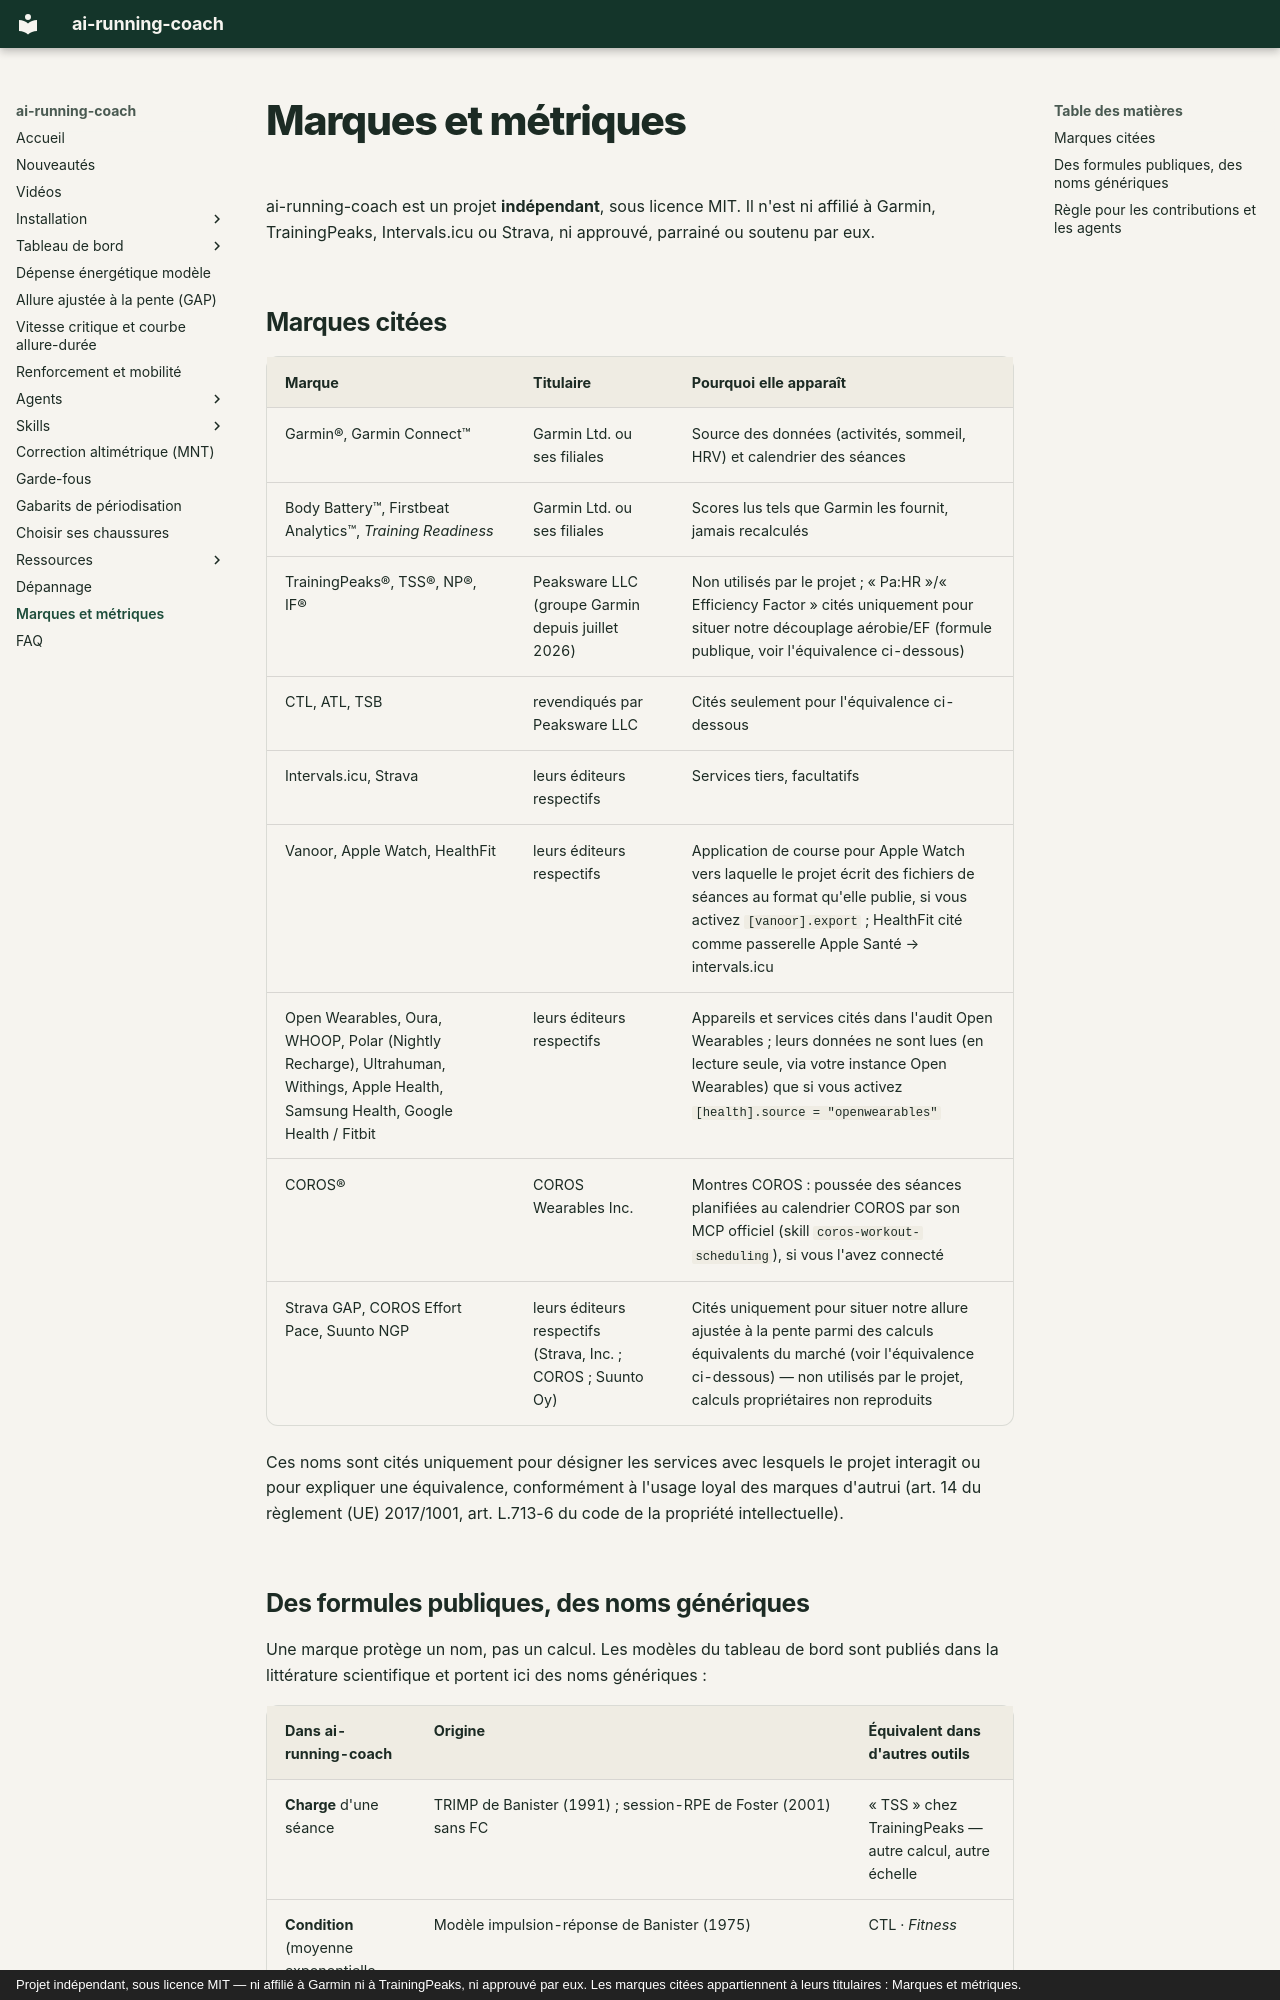

repository: mmornati/ai-running-coach · page: marques/index.html · generator: mkdocs · copyright: Projet indépendant, sous licence MIT — ni affilié à Garmin ni à TrainingPeaks, ni approuvé par eux. Les marques citées appartiennent à leurs titulaires : Marques et métriques.

# Marques et métriques

ai-running-coach est un projet **indépendant**, sous licence MIT. Il n'est ni
affilié à Garmin, TrainingPeaks, Intervals.icu ou Strava, ni approuvé, parrainé ou
soutenu par eux.

## Marques citées

| Marque | Titulaire | Pourquoi elle apparaît |
|---|---|---|
| Garmin®, Garmin Connect™ | Garmin Ltd. ou ses filiales | Source des données (activités, sommeil, HRV) et calendrier des séances |
| Body Battery™, Firstbeat Analytics™, *Training Readiness* | Garmin Ltd. ou ses filiales | Scores lus tels que Garmin les fournit, jamais recalculés |
| TrainingPeaks®, TSS®, NP®, IF® | Peaksware LLC (groupe Garmin depuis juillet 2026) | Non utilisés par le projet ; « Pa:HR »/« Efficiency Factor » cités uniquement pour situer notre découplage aérobie/EF (formule publique, voir l'équivalence ci-dessous) |
| CTL, ATL, TSB | revendiqués par Peaksware LLC | Cités seulement pour l'équivalence ci-dessous |
| Intervals.icu, Strava | leurs éditeurs respectifs | Services tiers, facultatifs |
| Vanoor, Apple Watch, HealthFit | leurs éditeurs respectifs | Application de course pour Apple Watch vers laquelle le projet écrit des fichiers de séances au format qu'elle publie, si vous activez `[vanoor].export` ; HealthFit cité comme passerelle Apple Santé → intervals.icu |
| Open Wearables, Oura, WHOOP, Polar (Nightly Recharge), Ultrahuman, Withings, Apple Health, Samsung Health, Google Health / Fitbit | leurs éditeurs respectifs | Appareils et services cités dans l'audit Open Wearables ; leurs données ne sont lues (en lecture seule, via votre instance Open Wearables) que si vous activez `[health].source = "openwearables"` |
| COROS® | COROS Wearables Inc. | Montres COROS : poussée des séances planifiées au calendrier COROS par son MCP officiel (skill `coros-workout-scheduling`), si vous l'avez connecté |
| Strava GAP, COROS Effort Pace, Suunto NGP | leurs éditeurs respectifs (Strava, Inc. ; COROS ; Suunto Oy) | Cités uniquement pour situer notre allure ajustée à la pente parmi des calculs équivalents du marché (voir l'équivalence ci-dessous) — non utilisés par le projet, calculs propriétaires non reproduits |

Ces noms sont cités uniquement pour désigner les services avec lesquels le projet
interagit ou pour expliquer une équivalence, conformément à l'usage loyal des
marques d'autrui (art. 14 du règlement (UE) 2017/1001, art. L.713-6 du code de la
propriété intellectuelle).
